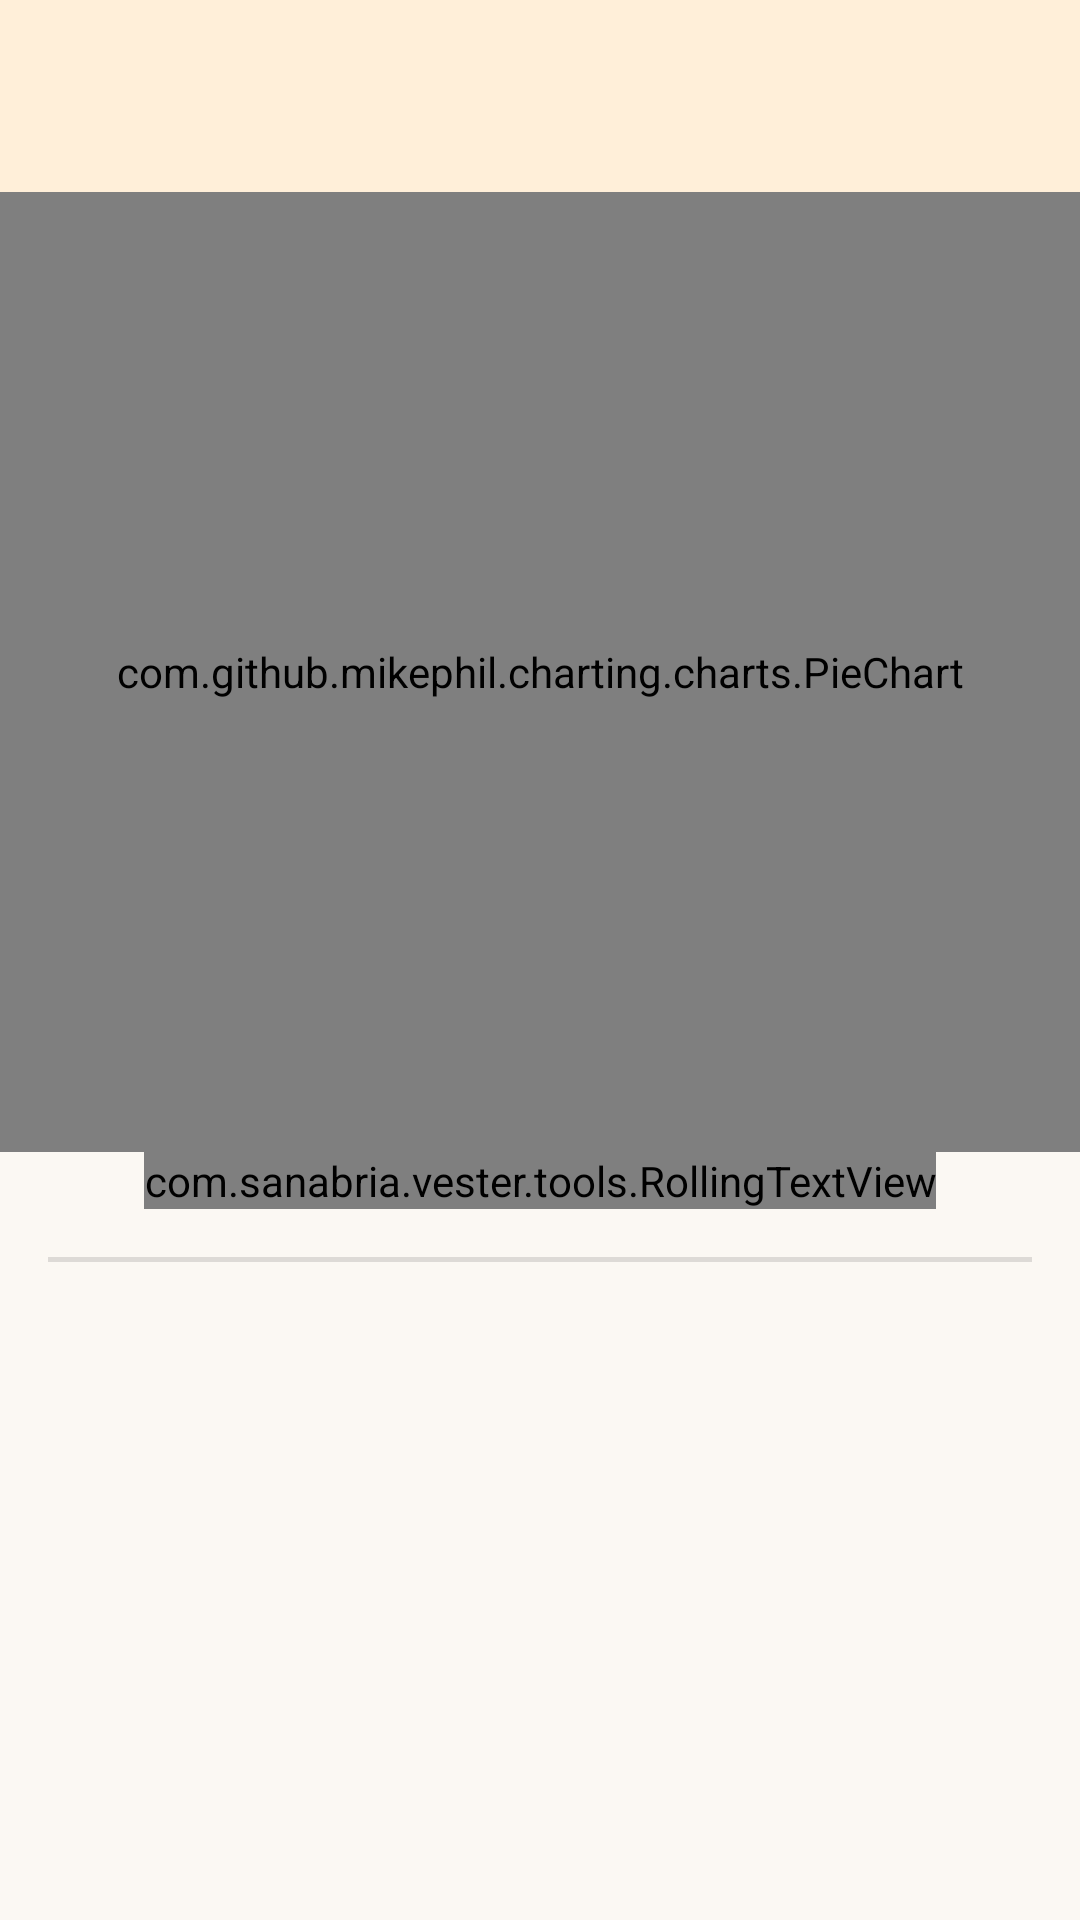

Produce the Android XML layout that renders to this screen, including the resource entries it uses.
<!-- AndroidManifest.xml: application theme AppTheme -->
<!-- res/layout/activity_account_combination.xml -->
<?xml version="1.0" encoding="utf-8"?>
<androidx.constraintlayout.widget.ConstraintLayout xmlns:android="http://schemas.android.com/apk/res/android"
        xmlns:tools="http://schemas.android.com/tools"
        xmlns:app="http://schemas.android.com/apk/res-auto"
        android:layout_width="match_parent"
        android:layout_height="match_parent"
        tools:context=".AccountCombination"
>

    <androidx.appcompat.widget.Toolbar
            android:layout_width="match_parent"
            android:layout_height="wrap_content"
            android:background="?attr/barColor"
            android:theme="?attr/actionBarTheme"
            android:minHeight="?attr/actionBarSize"
            android:id="@+id/toolbar"
            app:layout_constraintTop_toTopOf="parent"
            app:layout_constraintEnd_toEndOf="parent"
            app:layout_constraintStart_toStartOf="parent" />

    <com.github.mikephil.charting.charts.PieChart
            android:id="@+id/pieChart"
            android:layout_width="0dp"
            android:layout_height="320dp"
            app:layout_constraintStart_toStartOf="parent"
            app:layout_constraintBottom_toTopOf="@+id/totalValue"
            app:layout_constraintEnd_toEndOf="parent"
            app:layout_constraintHeight_percent="0.4"
            app:layout_constraintHorizontal_bias="0.6"
            app:layout_constraintTop_toBottomOf="@+id/toolbar">

    </com.github.mikephil.charting.charts.PieChart>

    
    <com.github.mikephil.charting.charts.PieChart
            android:id="@+id/pieChartNegative"
            android:layout_width="0dp"
            android:layout_height="0dp"
            android:visibility="gone"
            app:layout_constraintTop_toTopOf="@+id/pieChart"
            app:layout_constraintBottom_toBottomOf="@+id/pieChart"
            app:layout_constraintStart_toStartOf="@+id/pieChart"
            app:layout_constraintEnd_toEndOf="@+id/pieChart" />

    <com.sanabria.vester.tools.RollingTextView
            android:layout_width="wrap_content"
            android:layout_height="wrap_content"
            android:id="@+id/totalValue"
            app:layout_constraintEnd_toEndOf="parent"
            android:layout_marginEnd="8dp"
            app:layout_constraintStart_toStartOf="parent"
            android:layout_marginStart="8dp"
            android:textSize="30sp"
            android:layout_marginBottom="16dp"
            app:layout_constraintBottom_toTopOf="@+id/divider"
            app:layout_constraintTop_toBottomOf="@+id/pieChart"
            android:textColor="?android:attr/textColorSecondary" />

    <androidx.recyclerview.widget.RecyclerView
            android:layout_width="0dp"
            android:layout_height="0dp"
            android:paddingBottom="0dp"
            app:layout_constraintBottom_toBottomOf="parent"
            app:layout_constraintEnd_toEndOf="parent"
            app:layout_constraintStart_toStartOf="parent"
            android:id="@+id/accountsList"
            android:layout_marginTop="8dp"
            app:layout_constraintTop_toBottomOf="@+id/divider"
            android:layout_marginStart="8dp"
            android:layout_marginEnd="0dp"
            app:layout_constraintHorizontal_bias="0.0"
            app:layout_constraintVertical_bias="0.0" />

    <View
            android:id="@+id/divider"
            android:layout_width="0dp"
            android:layout_height="1.5dp"
            android:background="?android:attr/listDivider"
            app:layout_constraintEnd_toEndOf="parent"
            android:layout_marginEnd="16dp"
            app:layout_constraintStart_toStartOf="parent"
            android:layout_marginStart="16dp"
            app:layout_constraintTop_toBottomOf="@+id/totalValue"
            android:layout_marginTop="16dp" />

</androidx.constraintlayout.widget.ConstraintLayout>
<!-- resources referenced by this layout -->
<resources>
  <style name="AppTheme" parent="Theme.Material3.DayNight.NoActionBar">
          <item name="android:logo">@drawable/vester_480</item>
          <item name="android:textColorPrimary">@color/primaryText</item>
          <item name="textColorPrimary">@color/primaryText</item>
          <item name="textColorSecondary">@color/secondaryText</item>
          <item name="barColor">@color/colorPrimary</item>
          <item name="colorPrimaryDark">@color/colorPrimaryDark</item>
          <item name="colorAccent">@color/m3_primary</item>
          <item name="cardBackgroundColor">@color/colorCardBackground</item>
          <item name="android:textColorSecondary">@color/secondaryText</item>
          <item name="android:windowBackground">@color/colorBackground</item>
          <item name="android:windowActivityTransitions">true</item>
          <item name="android:windowSplashScreenBackground" tools:targetApi="31">@color/colorBackground</item>
          <item name="android:colorBackground">@color/colorBackground</item>
  
          <item name="colorPrimary">@color/m3_primary</item>
          <item name="colorOnPrimary">@color/m3_on_primary</item>
          <item name="colorPrimaryContainer">@color/m3_primary_container</item>
          <item name="colorOnPrimaryContainer">@color/m3_on_primary_container</item>
          <item name="colorSecondaryContainer">@color/m3_secondary_container</item>
          <item name="colorOnSecondaryContainer">@color/m3_on_secondary_container</item>
          <item name="colorSurface">@color/colorBackground</item>
          <item name="colorOnSurface">@color/primaryText</item>
          <item name="colorOnSurfaceVariant">@color/secondaryText</item>
          <item name="colorSurfaceContainerLow">@color/m3_surface_container_low</item>
          <item name="colorSurfaceContainer">@color/m3_surface_container</item>
          <item name="colorSurfaceContainerHigh">@color/m3_surface_container_high</item>
          <item name="colorSurfaceContainerHighest">@color/m3_surface_container_high</item>
          <item name="colorOutline">@color/m3_outline</item>
          <item name="colorOutlineVariant">@color/m3_outline_variant</item>
          <item name="colorError">@color/m3_error</item>
      </style>
  <!-- drawable vester_480: webp bitmap (drawable-nodpi, 81868 bytes) -->
  <color name="primaryText">#1F1A14</color>
  <color name="secondaryText">#5F574D</color>
  <color name="colorPrimary">#FFEFD9</color>
  <color name="colorPrimaryDark">#F0D5AE</color>
  <color name="m3_primary">#C45F00</color>
  <color name="colorCardBackground">#FFFFFF</color>
  <color name="colorBackground">#FBF8F3</color>
  <color name="m3_on_primary">#FFFFFF</color>
  <color name="m3_primary_container">#FFDDB0</color>
  <color name="m3_on_primary_container">#3B2300</color>
  <color name="m3_secondary_container">#FFE6C7</color>
  <color name="m3_on_secondary_container">#3B2300</color>
  <color name="m3_surface_container_low">#F6F1E9</color>
  <color name="m3_surface_container">#F1EBE1</color>
  <color name="m3_surface_container_high">#EAE3D7</color>
  <color name="m3_outline">#8C8379</color>
  <color name="m3_outline_variant">#E3D9CA</color>
  <color name="m3_error">#D93025</color>
</resources>
